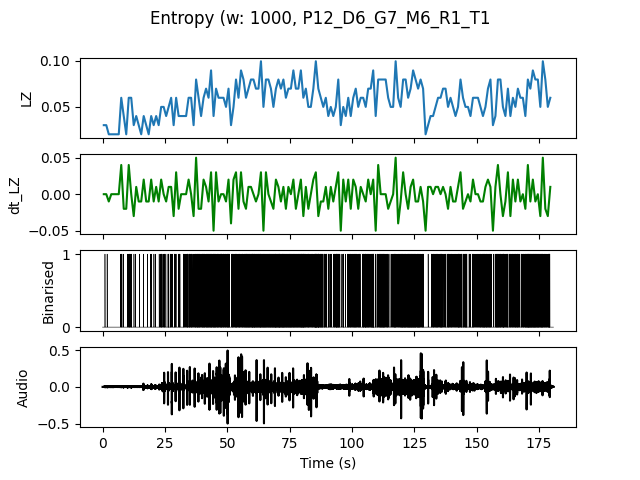

Data behind this chart, as committed beside it:
, t0, LZ, dt_LZ, IOI
0.0, 0.0, 0.0299, 0.0, 1.0
1.0, 1.0, 0.0299, 0.0, 1.0
2.0, 2.0, 0.01993, -0.009966, 0.0
3.0, 3.0, 0.01993, 0.0, 0.0
4.0, 4.0, 0.01993, 0.0, 0.0
5.0, 5.0, 0.01993, 0.0, 0.0
6.0, 6.0, 0.01993, 0.0, 0.0
7.0, 7.0, 0.05979, 0.03986, 0.3333
8.0, 8.0, 0.03986, -0.01993, 1.0
9.0, 9.0, 0.01993, -0.01993, 0.0
10.0, 10.0, 0.05979, 0.03986, 0.25
11.0, 11.0, 0.05979, 0.0, 0.3333
12.0, 12.0, 0.0299, -0.0299, 1.0
13.0, 13.0, 0.03986, 0.009966, 1.0
14.0, 14.0, 0.0299, -0.009966, 1.0
15.0, 15.0, 0.01993, -0.009966, 0.0
16.0, 16.0, 0.03986, 0.01993, 1.0
17.0, 17.0, 0.0299, -0.009966, 1.0
18.0, 18.0, 0.01993, -0.009966, 0.0
19.0, 19.0, 0.03986, 0.01993, 0.5
20.0, 20.0, 0.0299, -0.009966, 1.0
21.0, 21.0, 0.03986, 0.009966, 1.0
22.0, 22.0, 0.0299, -0.009966, 1.0
23.0, 23.0, 0.04983, 0.01993, 0.25
24.0, 24.0, 0.04983, 0.0, 0.25
25.0, 25.0, 0.03986, -0.009966, 1.0
26.0, 26.0, 0.04983, 0.009966, 0.3333
27.0, 27.0, 0.05979, 0.009966, 0.2
28.0, 28.0, 0.0299, -0.0299, 0.5
29.0, 29.0, 0.05979, 0.0299, 0.25
30.0, 30.0, 0.03986, -0.01993, 0.3333
31.0, 31.0, 0.03986, 0.0, 1.0
32.0, 32.0, 0.03986, 0.0, 0.3333
33.0, 33.0, 0.03986, 0.0, 0.3333
34.0, 34.0, 0.05979, 0.01993, 0.25
35.0, 35.0, 0.05979, 0.0, 0.2
36.0, 36.0, 0.0299, -0.0299, 0.5
37.0, 37.0, 0.07973, 0.04983, 0.1667
38.0, 38.0, 0.05979, -0.01993, 0.2
39.0, 39.0, 0.03986, -0.01993, 0.3333
40.0, 40.0, 0.05979, 0.01993, 0.2
41.0, 41.0, 0.06976, 0.009966, 0.1667
42.0, 42.0, 0.05979, -0.009966, 0.25
43.0, 43.0, 0.08969, 0.0299, 0.125
44.0, 44.0, 0.03986, -0.04983, 0.25
45.0, 45.0, 0.06976, 0.0299, 0.2
46.0, 46.0, 0.05979, -0.009966, 0.25
47.0, 47.0, 0.05979, 0.0, 0.1429
48.0, 48.0, 0.05979, 0.0, 0.2
49.0, 49.0, 0.04983, -0.009966, 0.2
50.0, 50.0, 0.06976, 0.01993, 0.2
51.0, 51.0, 0.0299, -0.03986, 0.5
52.0, 52.0, 0.04983, 0.01993, 0.3333
53.0, 53.0, 0.07973, 0.0299, 0.1667
54.0, 54.0, 0.05979, -0.01993, 0.25
55.0, 55.0, 0.08969, 0.0299, 0.1667
56.0, 56.0, 0.07973, -0.009966, 0.1429
57.0, 57.0, 0.05979, -0.01993, 0.1667
58.0, 58.0, 0.06976, 0.009966, 0.1429
59.0, 59.0, 0.07973, 0.009966, 0.1429
... 120 more rows
